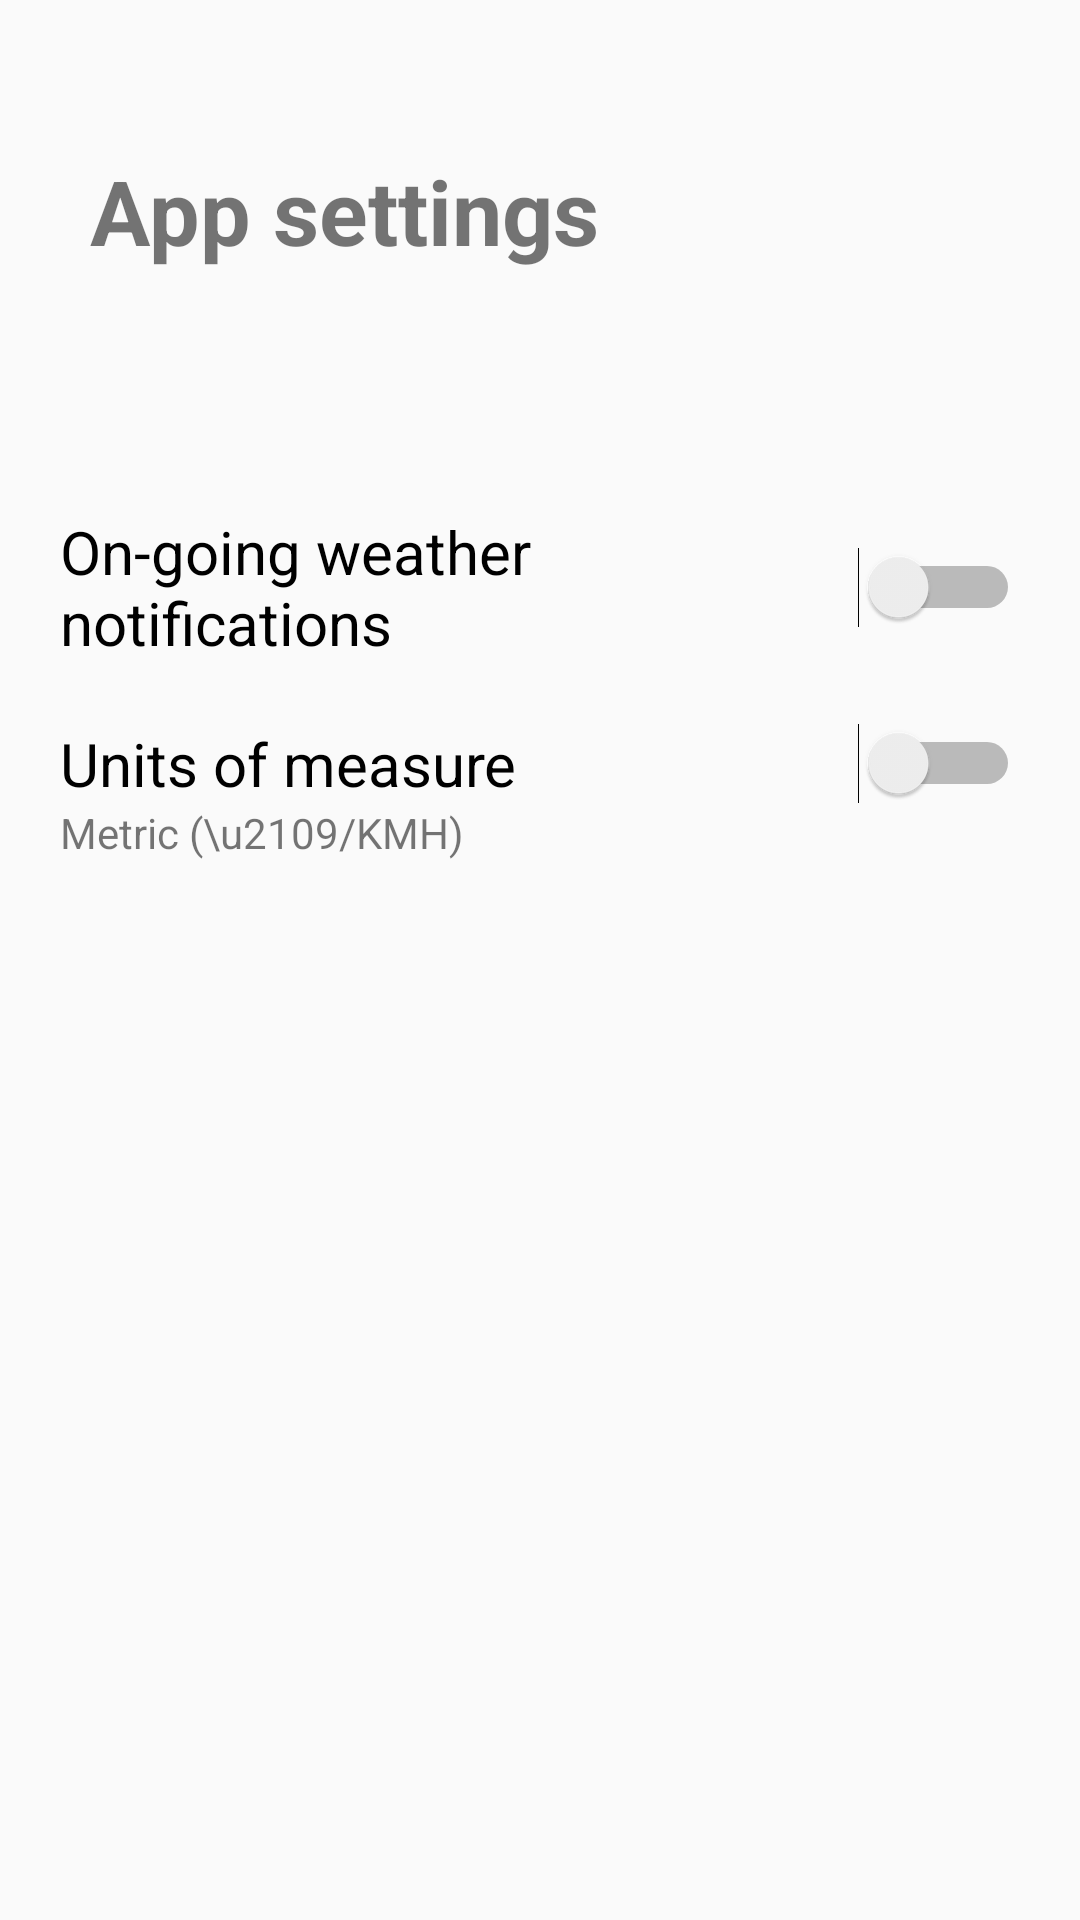

Android layout source for this screen:
<!-- AndroidManifest.xml: application theme AppTheme -->
<!-- res/layout/fragment_settings.xml -->
<?xml version="1.0" encoding="utf-8"?>
<RelativeLayout xmlns:android="http://schemas.android.com/apk/res/android"
    android:layout_width="match_parent" android:layout_height="match_parent"
    android:orientation="vertical">

    <TextView
        android:id="@+id/settings"
        android:layout_width="match_parent"
        android:layout_height="wrap_content"
        android:layout_marginLeft="30dp"
        android:layout_marginTop="50dp"
        android:text="App settings"
        android:textSize="30sp"
        android:textStyle="bold"/>

    <Switch
        android:id="@+id/settings_notifications"
        android:layout_width="match_parent"
        android:layout_height="wrap_content"
        android:layout_below="@id/settings"
        android:layout_marginLeft="20dp"
        android:layout_marginTop="80dp"
        android:layout_marginRight="20dp"
        android:text="On-going weather notifications"
        android:textSize="20sp" />

    <RelativeLayout
        android:layout_width="match_parent"
        android:layout_height="wrap_content"
        android:layout_below="@id/settings_notifications"
        android:layout_margin="20dp">

        <Switch
            android:id="@+id/settings_measure"
            android:layout_width="match_parent"
            android:layout_height="wrap_content"
            android:text="Units of measure"
            android:textSize="20sp" />

        <TextView
            android:id="@+id/settings_measure_text"
            android:layout_width="match_parent"
            android:layout_height="wrap_content"
            android:layout_below="@id/settings_measure"
            android:text="Metric (\u2109/KMH)"/>

    </RelativeLayout>
    
</RelativeLayout>
<!-- resources referenced by this layout -->
<resources>
  <style name="AppTheme" parent="Theme.AppCompat.Light.DarkActionBar">
          
          <item name="colorPrimary">@color/colorPrimary</item>
          <item name="colorPrimaryDark">@color/colorPrimaryDark</item>
          <item name="colorAccent">@color/colorAccent</item>
      </style>
  <color name="colorPrimary">#4E2FA1</color>
  <color name="colorPrimaryDark">#4E2FA1</color>
  <color name="colorAccent">#D81B60</color>
</resources>
